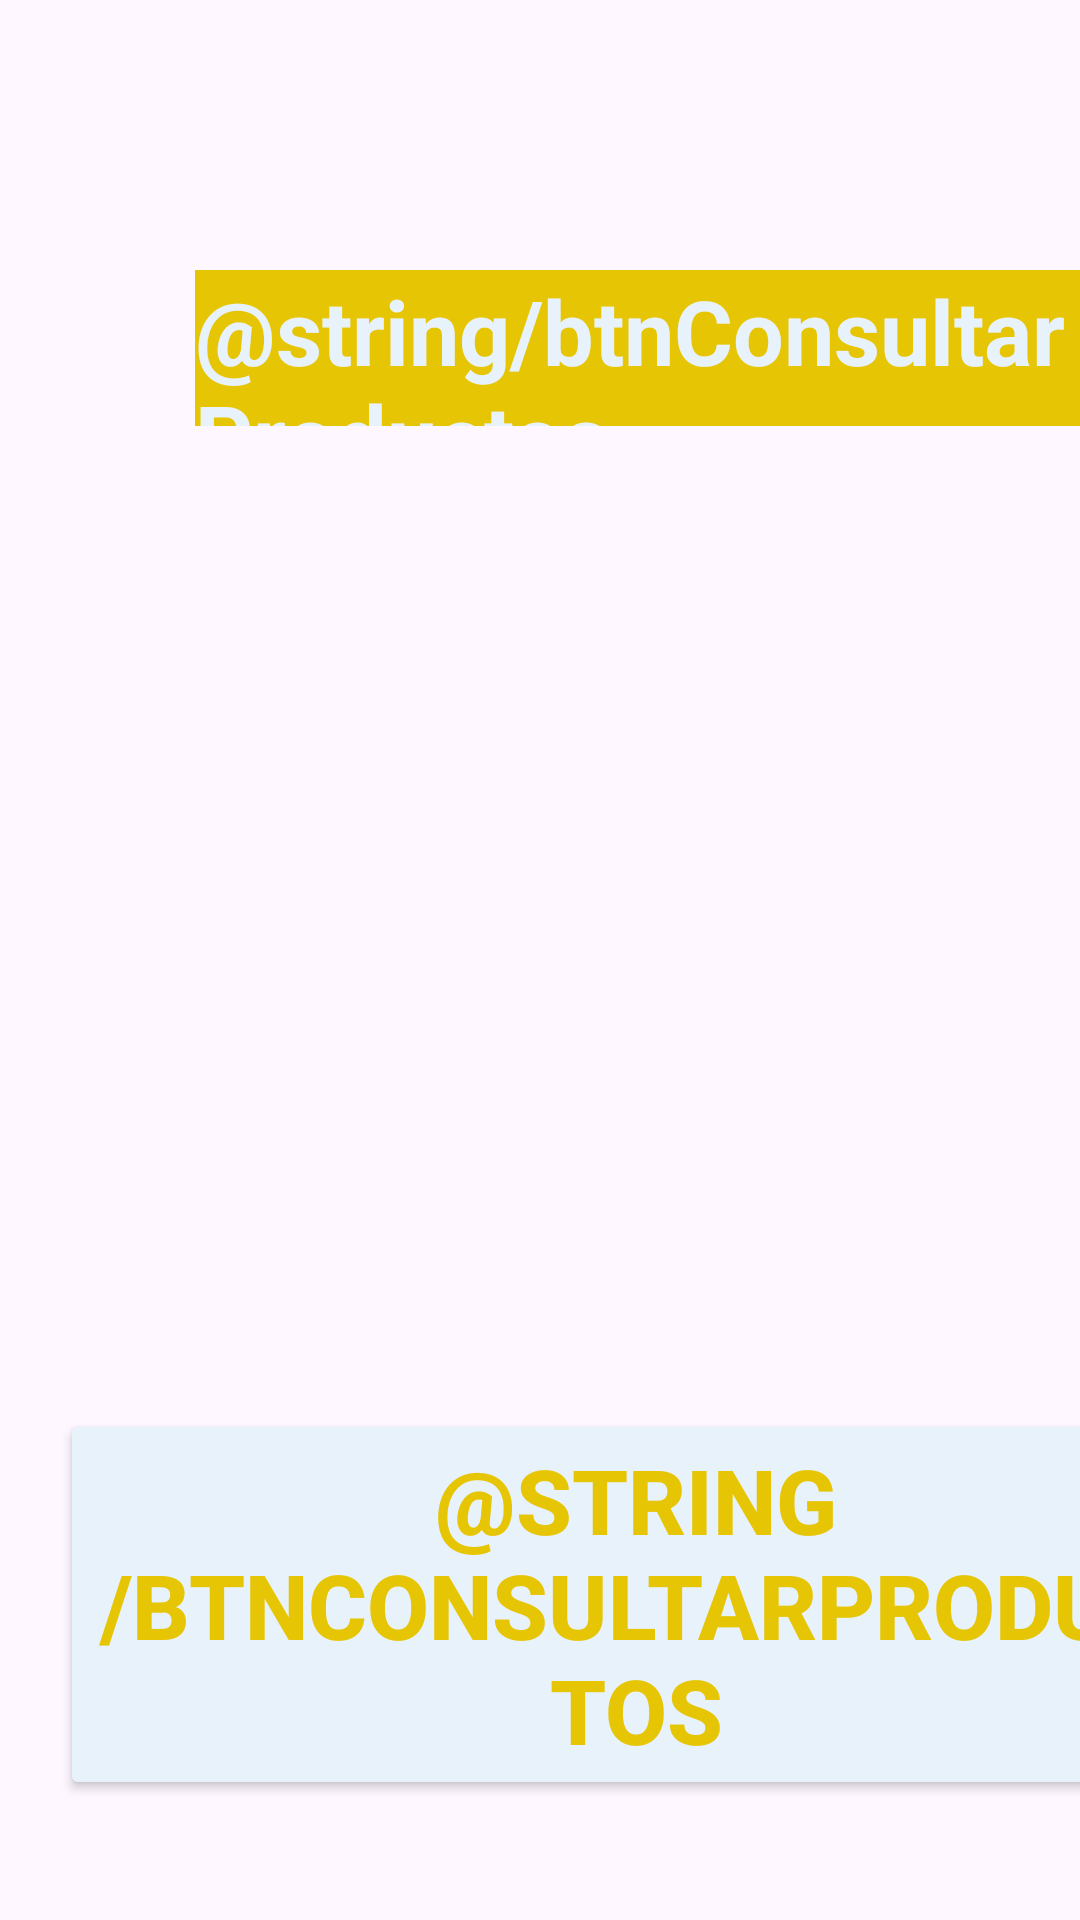

Produce the Android XML layout that renders to this screen, including the resource entries it uses.
<!-- AndroidManifest.xml: application theme Theme.PracticaIntermodular -->
<!-- res/layout/fragment_get_productos.xml -->
<?xml version="1.0" encoding="utf-8"?>
<FrameLayout xmlns:android="http://schemas.android.com/apk/res/android"
    xmlns:tools="http://schemas.android.com/tools"
    android:layout_width="match_parent"
    android:layout_height="match_parent"
    tools:context=".Fragments.GetProductosFragment"
    android:background="@drawable/fondoprueba">

    <TextView
        android:id="@+id/twConsultarProductos"
        android:layout_width="wrap_content"
        android:layout_height="52dp"
        android:layout_gravity="start|top"
        android:layout_marginStart="65dp"
        android:layout_marginTop="90dp"
        android:background="#E6C504"
        android:textColor="#E8F2FA"
        android:text="@string/btnConsultarProductos"
        android:textSize="30sp"
        android:textStyle="bold" />

    <androidx.recyclerview.widget.RecyclerView
        android:id="@+id/recyclerView"
        android:layout_width="338dp"
        android:layout_height="433dp"
        android:layout_marginStart="35dp"
        android:layout_marginTop="170dp" />

    <Button
        android:id="@+id/btnConsultarProductos"
        android:layout_width="384dp"
        android:layout_height="wrap_content"
        android:layout_gravity="start|bottom"
        android:layout_marginStart="20dp"
        android:layout_marginBottom="40dp"
        android:textColor="#E6C504"
        android:backgroundTint="#E8F2FA"
        android:text="@string/btnConsultarProductos"
        android:textSize="30sp"
        android:textStyle="bold" />

</FrameLayout>
<!-- resources referenced by this layout -->
<resources>
  <style name="Theme.PracticaIntermodular" parent="Base.Theme.PracticaIntermodular" />
  <style name="Base.Theme.PracticaIntermodular" parent="Theme.Material3.DayNight.NoActionBar">
          
          
      </style>
</resources>
